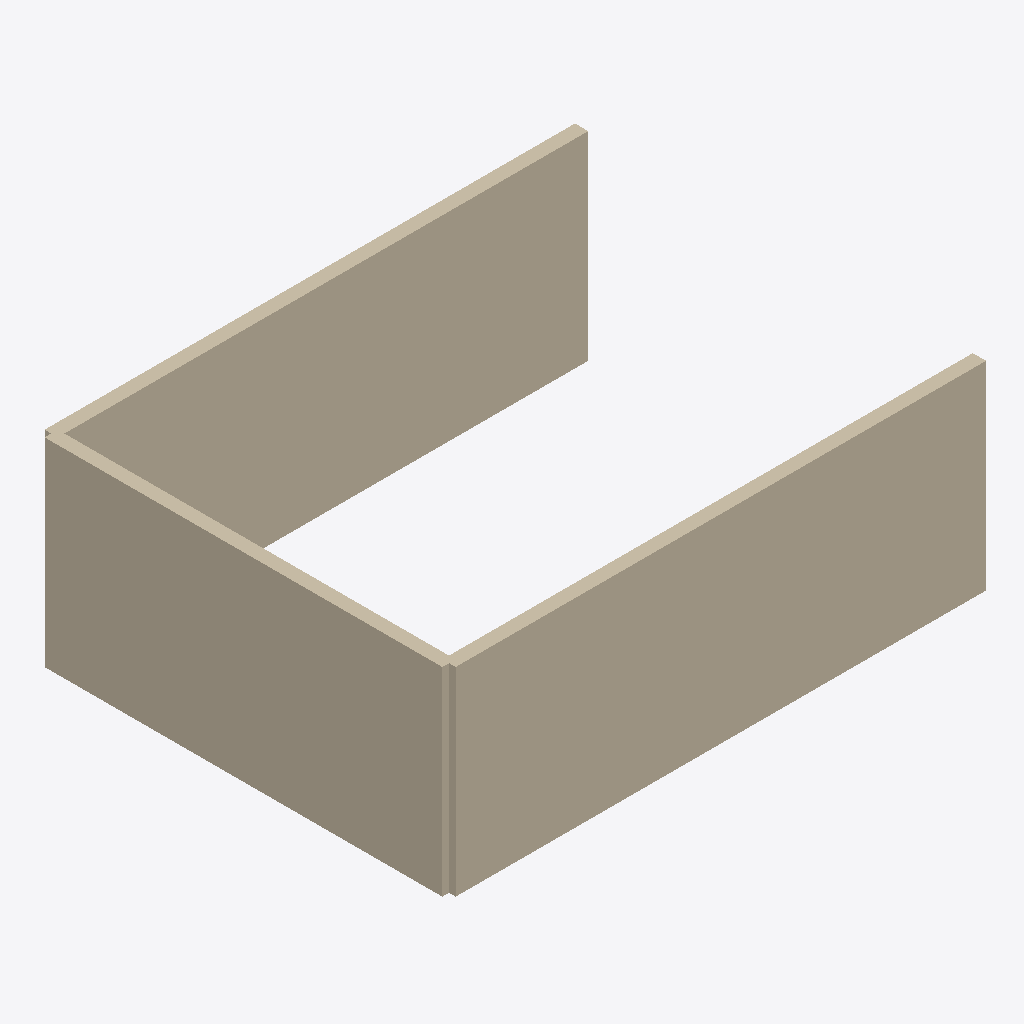
Isometric view of an IFC building model (IFC-SPF (STEP), schema IFC4, length unit metre), seen from the south-west, elements coloured by IFC class: 3 walls (beige).
Extent 8.1 m × 6.2 m × 3.0 m (x, y, z). Storeys (1): Level 03 at 0.00 m. Elements (3): 3 IfcWall.

HEADER;
FILE_DESCRIPTION(('ViewDefinition [CoordinationView]'),'2;1');
FILE_NAME('al-noor-l03.ifc','2026-07-25T10:00:00',('Majal'),('Majal'),'Majal ERP','Majal ERP','');
FILE_SCHEMA(('IFC4'));
ENDSEC;
DATA;
#16=IFCPROJECT('0YvctVUKr0kugbFTf53O9L',#5,'Al Noor Tower',$,$,$,$,(#10),#14);
#17=IFCSITE('1SiteGuid0000000000000',#5,'Site',$,$,#15,$,$,.ELEMENT.,$,$,$,$,$);
#19=IFCBUILDING('1BldgGuid0000000000000',#5,'Tower',$,$,#18,$,$,.ELEMENT.,$,$,$);
#21=IFCBUILDINGSTOREY('1PbCwGKuT9KPSKPuXfeXpk',#5,'Level 03',$,$,#20,$,$,.ELEMENT.,9.0);
#35=IFCWALL('2O2Fr$t4X7Zf8NOew3FLIE',#5,'Basic Wall:CMU 200  grid A',$,$,#34,#33,$,$);
#49=IFCWALL('3Xs9pQ1nD2yQ8mWJk4LzAB',#5,'Basic Wall:Curtain, grid F',$,$,#48,#47,$,$);
#63=IFCWALL('4Kl0mNoPq1RsT2uVwXyZaB',#5,'Basic Wall:Core wall',$,$,#62,#61,$,$);
ENDSEC;
